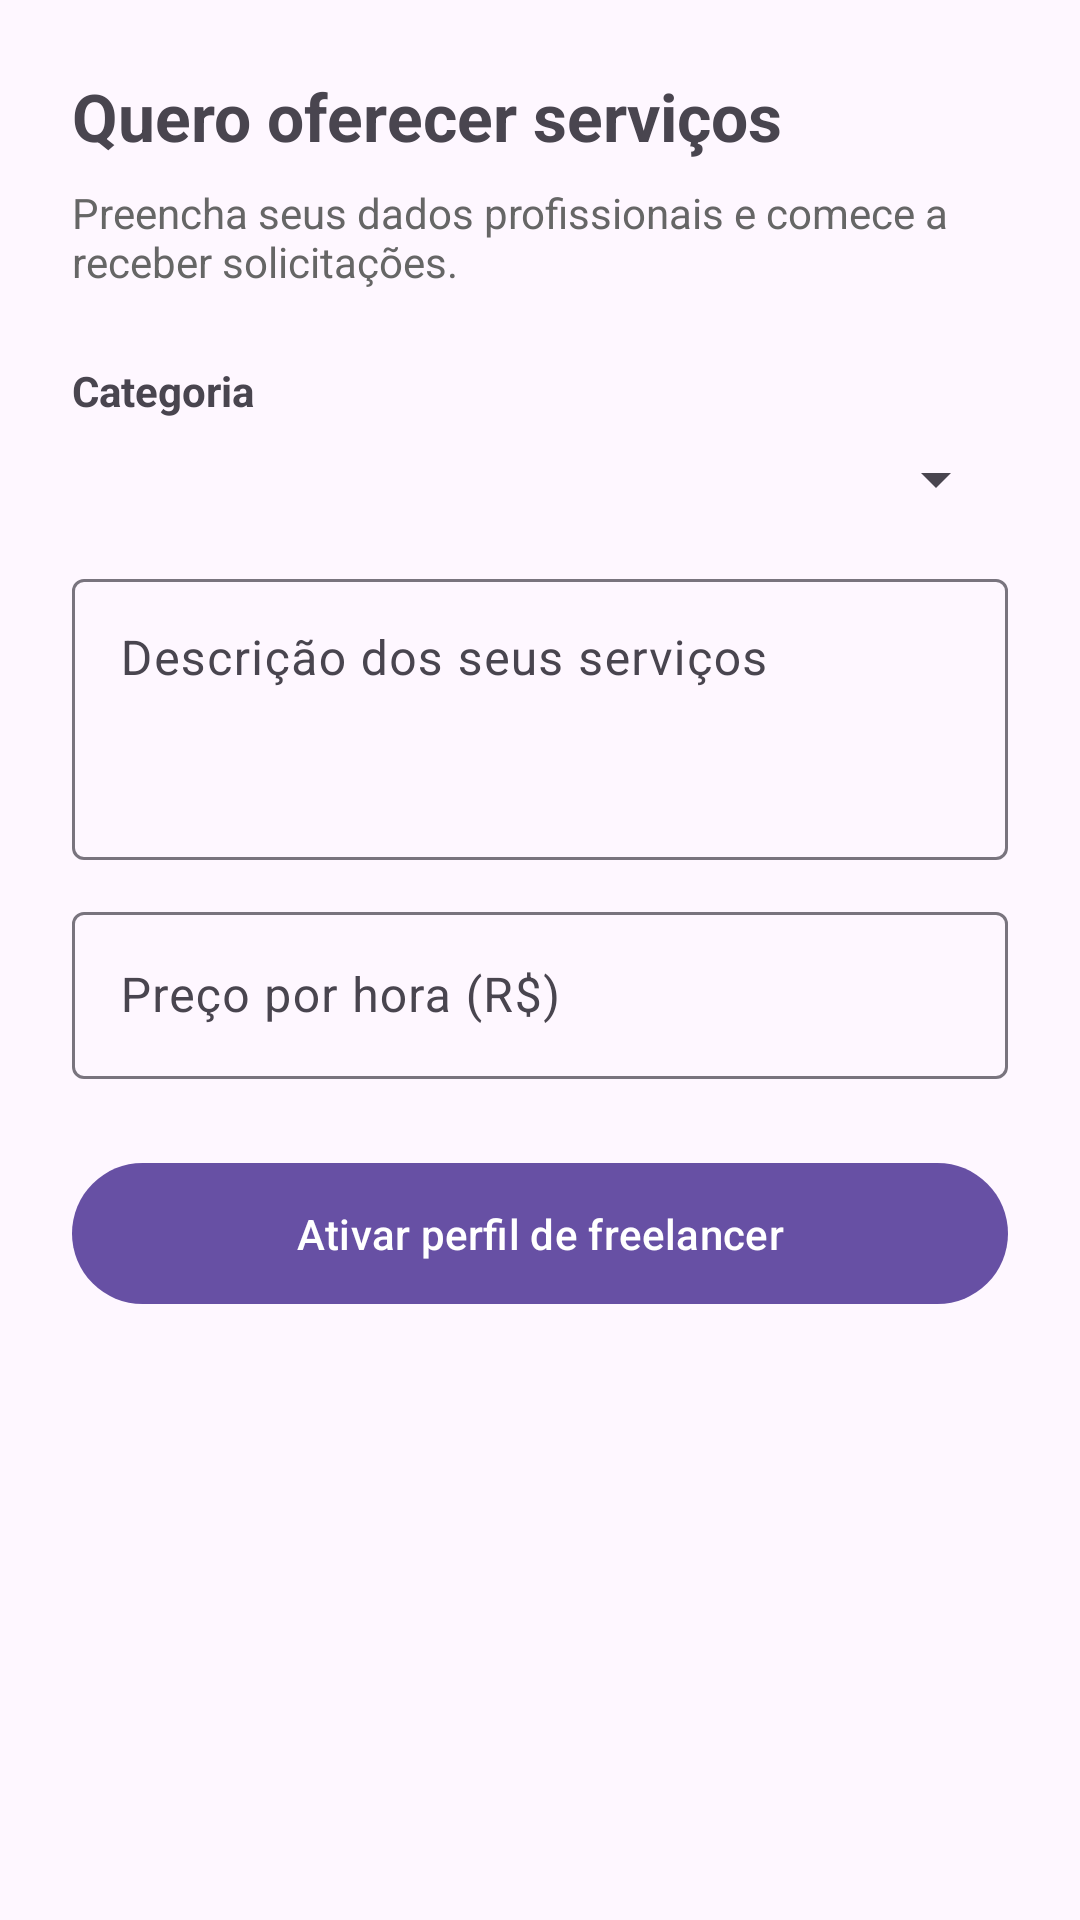

Produce the Android XML layout that renders to this screen, including the resource entries it uses.
<!-- AndroidManifest.xml: application theme Theme.MeuFreela -->
<!-- res/layout/activity_tornar_freelancer.xml -->
<?xml version="1.0" encoding="utf-8"?>
<ScrollView xmlns:android="http://schemas.android.com/apk/res/android"
    android:layout_width="match_parent"
    android:layout_height="match_parent">

    <LinearLayout
        android:layout_width="match_parent"
        android:layout_height="wrap_content"
        android:orientation="vertical"
        android:padding="24dp">

        <TextView
            android:layout_width="match_parent"
            android:layout_height="wrap_content"
            android:text="Quero oferecer serviços"
            android:textSize="22sp"
            android:textStyle="bold" />

        <TextView
            android:layout_width="match_parent"
            android:layout_height="wrap_content"
            android:layout_marginTop="8dp"
            android:text="Preencha seus dados profissionais e comece a receber solicitações."
            android:textSize="14sp"
            android:textColor="#666666" />

        <TextView
            android:layout_width="wrap_content"
            android:layout_height="wrap_content"
            android:layout_marginTop="24dp"
            android:text="Categoria"
            android:textStyle="bold" />

        <Spinner
            android:id="@+id/spinnerCategoria"
            android:layout_width="match_parent"
            android:layout_height="wrap_content"
            android:layout_marginTop="8dp" />

        <com.google.android.material.textfield.TextInputLayout
            android:layout_width="match_parent"
            android:layout_height="wrap_content"
            android:layout_marginTop="16dp"
            android:hint="Descrição dos seus serviços">

            <com.google.android.material.textfield.TextInputEditText
                android:id="@+id/editDescricao"
                android:layout_width="match_parent"
                android:layout_height="wrap_content"
                android:inputType="textMultiLine"
                android:minLines="3"
                android:gravity="top" />
        </com.google.android.material.textfield.TextInputLayout>

        <com.google.android.material.textfield.TextInputLayout
            android:layout_width="match_parent"
            android:layout_height="wrap_content"
            android:layout_marginTop="12dp"
            android:hint="Preço por hora (R$)">

            <com.google.android.material.textfield.TextInputEditText
                android:id="@+id/editPreco"
                android:layout_width="match_parent"
                android:layout_height="wrap_content"
                android:inputType="numberDecimal" />
        </com.google.android.material.textfield.TextInputLayout>

        <com.google.android.material.button.MaterialButton
            android:id="@+id/botaoAtivar"
            android:layout_width="match_parent"
            android:layout_height="wrap_content"
            android:layout_marginTop="24dp"
            android:padding="14dp"
            android:text="Ativar perfil de freelancer" />

        <ProgressBar
            android:id="@+id/progressBar"
            android:layout_width="wrap_content"
            android:layout_height="wrap_content"
            android:layout_gravity="center_horizontal"
            android:layout_marginTop="16dp"
            android:visibility="gone" />
    </LinearLayout>
</ScrollView>
<!-- resources referenced by this layout -->
<resources>
  <style name="Theme.MeuFreela" parent="Base.Theme.MeuFreela" />
  <style name="Base.Theme.MeuFreela" parent="Theme.Material3.DayNight.NoActionBar">
          
          
      </style>
</resources>
